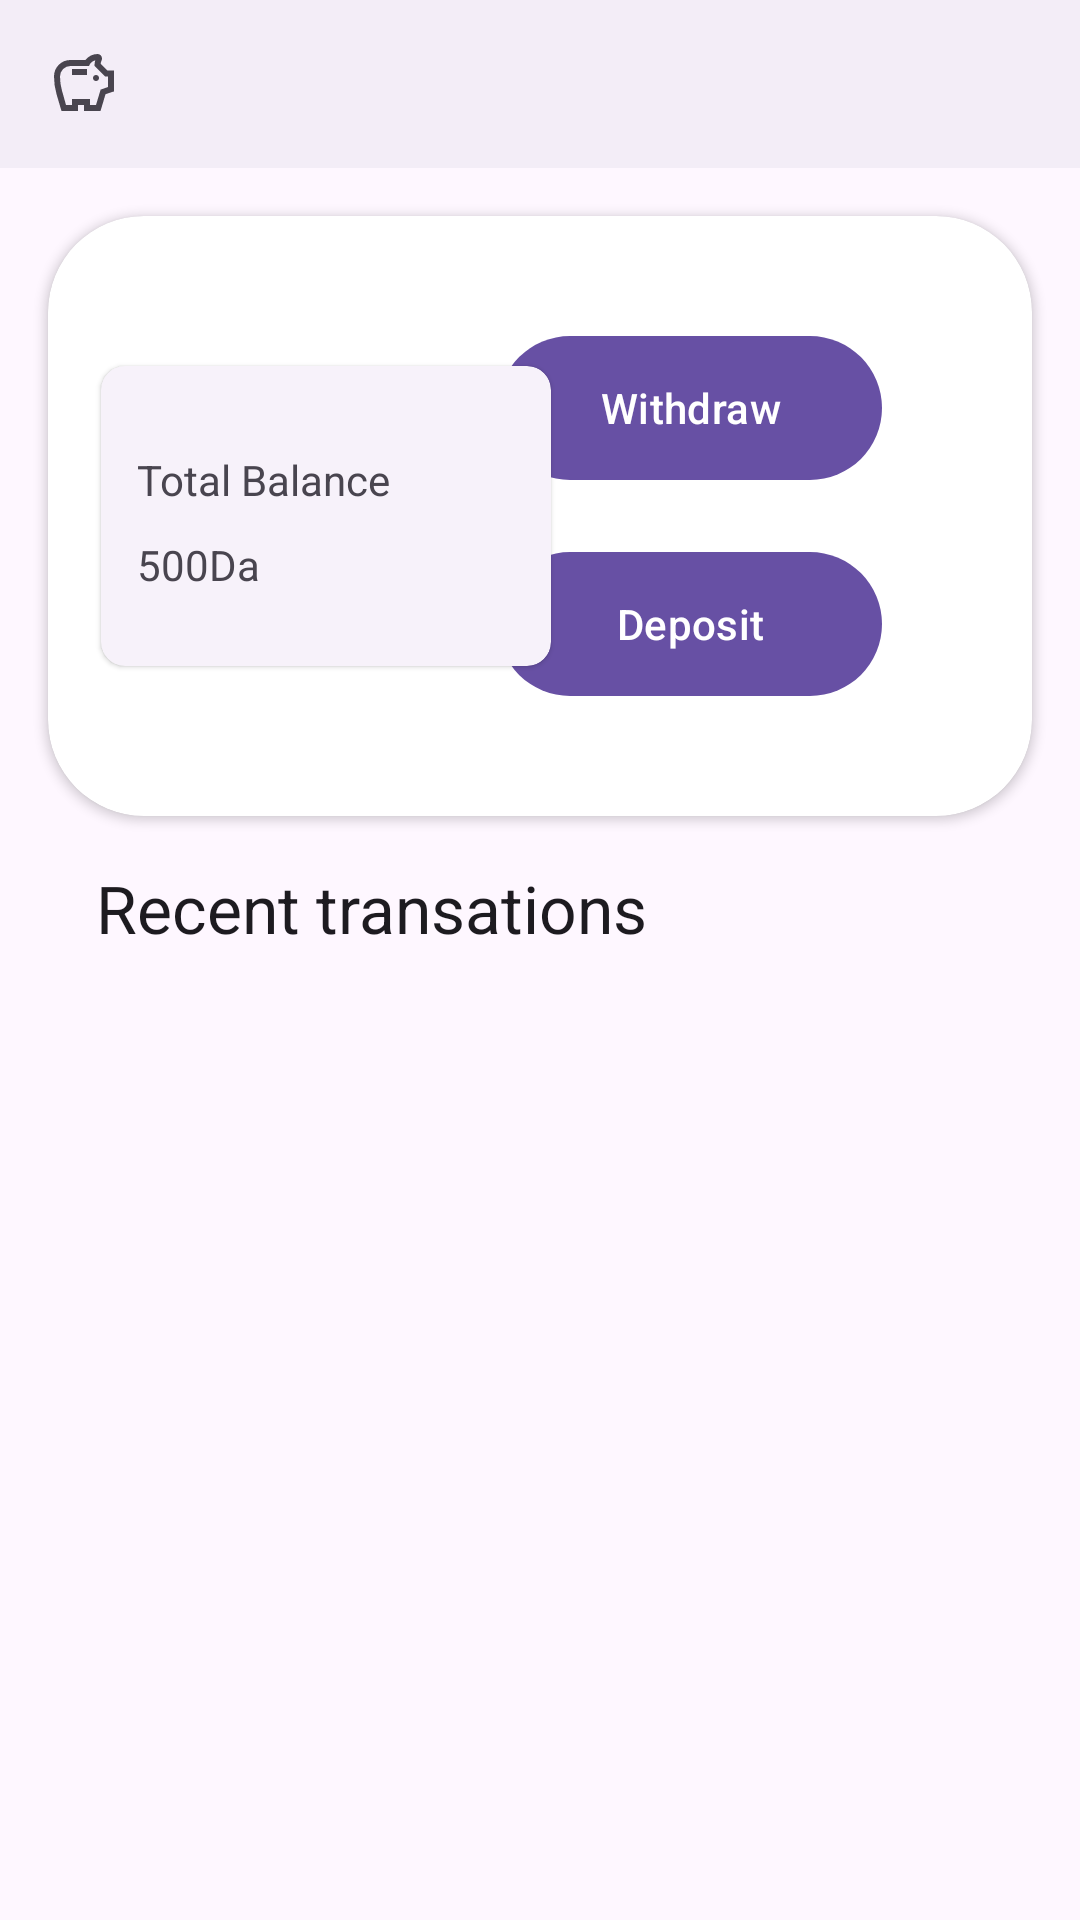

Write the Android layout XML for this screen, with the resource values it uses.
<!-- AndroidManifest.xml: application theme AppTheme -->
<!-- res/layout/fragment_overview_screen.xml -->
<?xml version="1.0" encoding="utf-8"?>
<androidx.coordinatorlayout.widget.CoordinatorLayout xmlns:android="http://schemas.android.com/apk/res/android"
    xmlns:tools="http://schemas.android.com/tools"
    android:layout_width="match_parent"
    android:layout_height="match_parent"
    xmlns:app="http://schemas.android.com/apk/res-auto"
    android:id="@+id/fragment_overview_screen"
    android:transitionGroup="true">

    <com.google.android.material.appbar.AppBarLayout
        android:layout_width="match_parent"
        android:layout_height="wrap_content">

        <com.google.android.material.appbar.CollapsingToolbarLayout
            android:layout_width="match_parent"
            android:layout_height="match_parent">

            <Toolbar
                android:layout_width="match_parent"
                android:layout_height="wrap_content"
                android:logo="@drawable/ic_savings"
                android:title="Budgeter">

            </Toolbar>
        </com.google.android.material.appbar.CollapsingToolbarLayout>
    </com.google.android.material.appbar.AppBarLayout>

    <ScrollView
        android:layout_width="match_parent"
        android:layout_height="wrap_content"
        app:layout_behavior="com.google.android.material.appbar.AppBarLayout$ScrollingViewBehavior">

        <LinearLayout
            android:layout_width="match_parent"
            android:layout_height="wrap_content"
            android:orientation="vertical">

            <androidx.cardview.widget.CardView
                android:layout_width="match_parent"
                android:layout_height="wrap_content"
                android:layout_margin="16dp"
                android:elevation="20dp"
                app:cardCornerRadius="32dp">

                <androidx.constraintlayout.widget.ConstraintLayout
                    android:layout_width="match_parent"
                    android:layout_height="200dp">

                    <androidx.cardview.widget.CardView
                        style="@style/Widget.Material3.CardView.Elevated"
                        android:layout_width="150dp"
                        android:layout_height="100dp"
                        android:text="Balance"
                        app:cardCornerRadius="8dp"
                        app:layout_constraintBottom_toBottomOf="parent"
                        app:layout_constraintEnd_toEndOf="parent"
                        app:layout_constraintHorizontal_bias="0.1"
                        app:layout_constraintStart_toStartOf="parent"
                        app:layout_constraintTop_toTopOf="parent"
                        app:layout_constraintCircleRadius="16dp"
                        android:elevation="24dp">

                        <androidx.constraintlayout.widget.ConstraintLayout
                            android:id="@+id/balance_display"
                            android:layout_width="match_parent"
                            android:layout_height="match_parent">

                            <TextView
                                android:id="@+id/total_balance"
                                android:layout_width="wrap_content"
                                android:layout_height="wrap_content"
                                android:text="Total Balance"
                                app:layout_constraintBottom_toBottomOf="parent"
                                app:layout_constraintStart_toStartOf="parent"
                                app:layout_constraintTop_toTopOf="parent"
                                app:layout_constraintVertical_bias="0.35"
                                android:layout_marginStart="12dp" />

                            <TextView
                                android:id="@+id/balance_amount"
                                android:layout_width="wrap_content"
                                android:layout_height="wrap_content"
                                android:text="500Da"
                                app:layout_constraintBottom_toBottomOf="parent"
                                app:layout_constraintStart_toStartOf="parent"
                                app:layout_constraintTop_toTopOf="parent"
                                app:layout_constraintVertical_bias="0.7"
                                android:layout_marginStart="12dp" />
                        </androidx.constraintlayout.widget.ConstraintLayout>


                    </androidx.cardview.widget.CardView>

                    <com.google.android.material.button.MaterialButton
                        android:id="@+id/deposit_btn"
                        android:layout_width="wrap_content"
                        android:layout_height="wrap_content"
                        android:text="Deposit"
                        app:layout_constraintBottom_toBottomOf="parent"
                        app:layout_constraintEnd_toEndOf="parent"
                        app:layout_constraintHorizontal_bias="0.75"
                        app:layout_constraintStart_toStartOf="parent"
                        app:layout_constraintTop_toTopOf="parent"
                        app:layout_constraintVertical_bias="0.75"
                        android:minHeight="56dp"
                        android:minWidth="128dp" />

                    <com.google.android.material.button.MaterialButton
                        android:id="@+id/withdraw_btn"
                        android:layout_width="wrap_content"
                        android:layout_height="wrap_content"
                        android:minWidth="128dp"
                        android:minHeight="56dp"
                        android:text="Withdraw"
                        app:layout_constraintBottom_toBottomOf="parent"
                        app:layout_constraintEnd_toEndOf="parent"
                        app:layout_constraintHorizontal_bias="0.75"
                        app:layout_constraintStart_toStartOf="parent"
                        app:layout_constraintTop_toTopOf="parent"
                        app:layout_constraintVertical_bias="0.25" />

                </androidx.constraintlayout.widget.ConstraintLayout>
            </androidx.cardview.widget.CardView>

            <TextView
                android:layout_width="wrap_content"
                android:layout_height="wrap_content"
                style="@style/TextAppearance.Material3.TitleLarge"
                android:layout_marginHorizontal="32dp"
                android:text="Recent transations" />

            <androidx.recyclerview.widget.RecyclerView
                android:layout_width="match_parent"
                android:layout_height="wrap_content"
                android:id="@+id/recent_transactions_rv"
                android:paddingVertical="16dp"
                android:nestedScrollingEnabled="true" />
        </LinearLayout>
    </ScrollView>

</androidx.coordinatorlayout.widget.CoordinatorLayout>
<!-- resources referenced by this layout -->
<resources>
  <!-- drawable ic_savings (drawable) -->
  <vector xmlns:android="http://schemas.android.com/apk/res/android"
      android:width="24dp"
      android:height="24dp"
      android:viewportWidth="960"
      android:viewportHeight="960"
      android:tint="?attr/colorControlNormal">
      <path
          android:fillColor="@android:color/white"
          android:pathData="M640,440Q657,440 668.5,428.5Q680,417 680,400Q680,383 668.5,371.5Q657,360 640,360Q623,360 611.5,371.5Q600,383 600,400Q600,417 611.5,428.5Q623,440 640,440ZM320,360L520,360L520,280L320,280L320,360ZM180,840Q146,726 113,612.5Q80,499 80,380Q80,288 144,224Q208,160 300,160L500,160Q529,122 570.5,101Q612,80 660,80Q685,80 702.5,97.5Q720,115 720,140Q720,146 718.5,152Q717,158 715,163Q711,174 707.5,185.5Q704,197 702,209L793,300L880,300L880,579L767,616L700,840L480,840L480,760L400,760L400,840L180,840ZM240,760L320,760L320,680L560,680L560,760L640,760L702,554L800,521L800,380L760,380L620,240Q620,220 622.5,201.5Q625,183 630,164Q601,172 579,191.5Q557,211 547,240L300,240Q242,240 201,281Q160,322 160,380Q160,478 187,571.5Q214,665 240,760ZM480,462Q480,462 480,462Q480,462 480,462Q480,462 480,462Q480,462 480,462L480,462Q480,462 480,462Q480,462 480,462Q480,462 480,462Q480,462 480,462L480,462L480,462L480,462L480,462L480,462L480,462L480,462L480,462L480,462L480,462Z" />
  </vector>
  <style name="AppTheme" parent="Theme.Material3.DayNight.NoActionBar" />
</resources>
